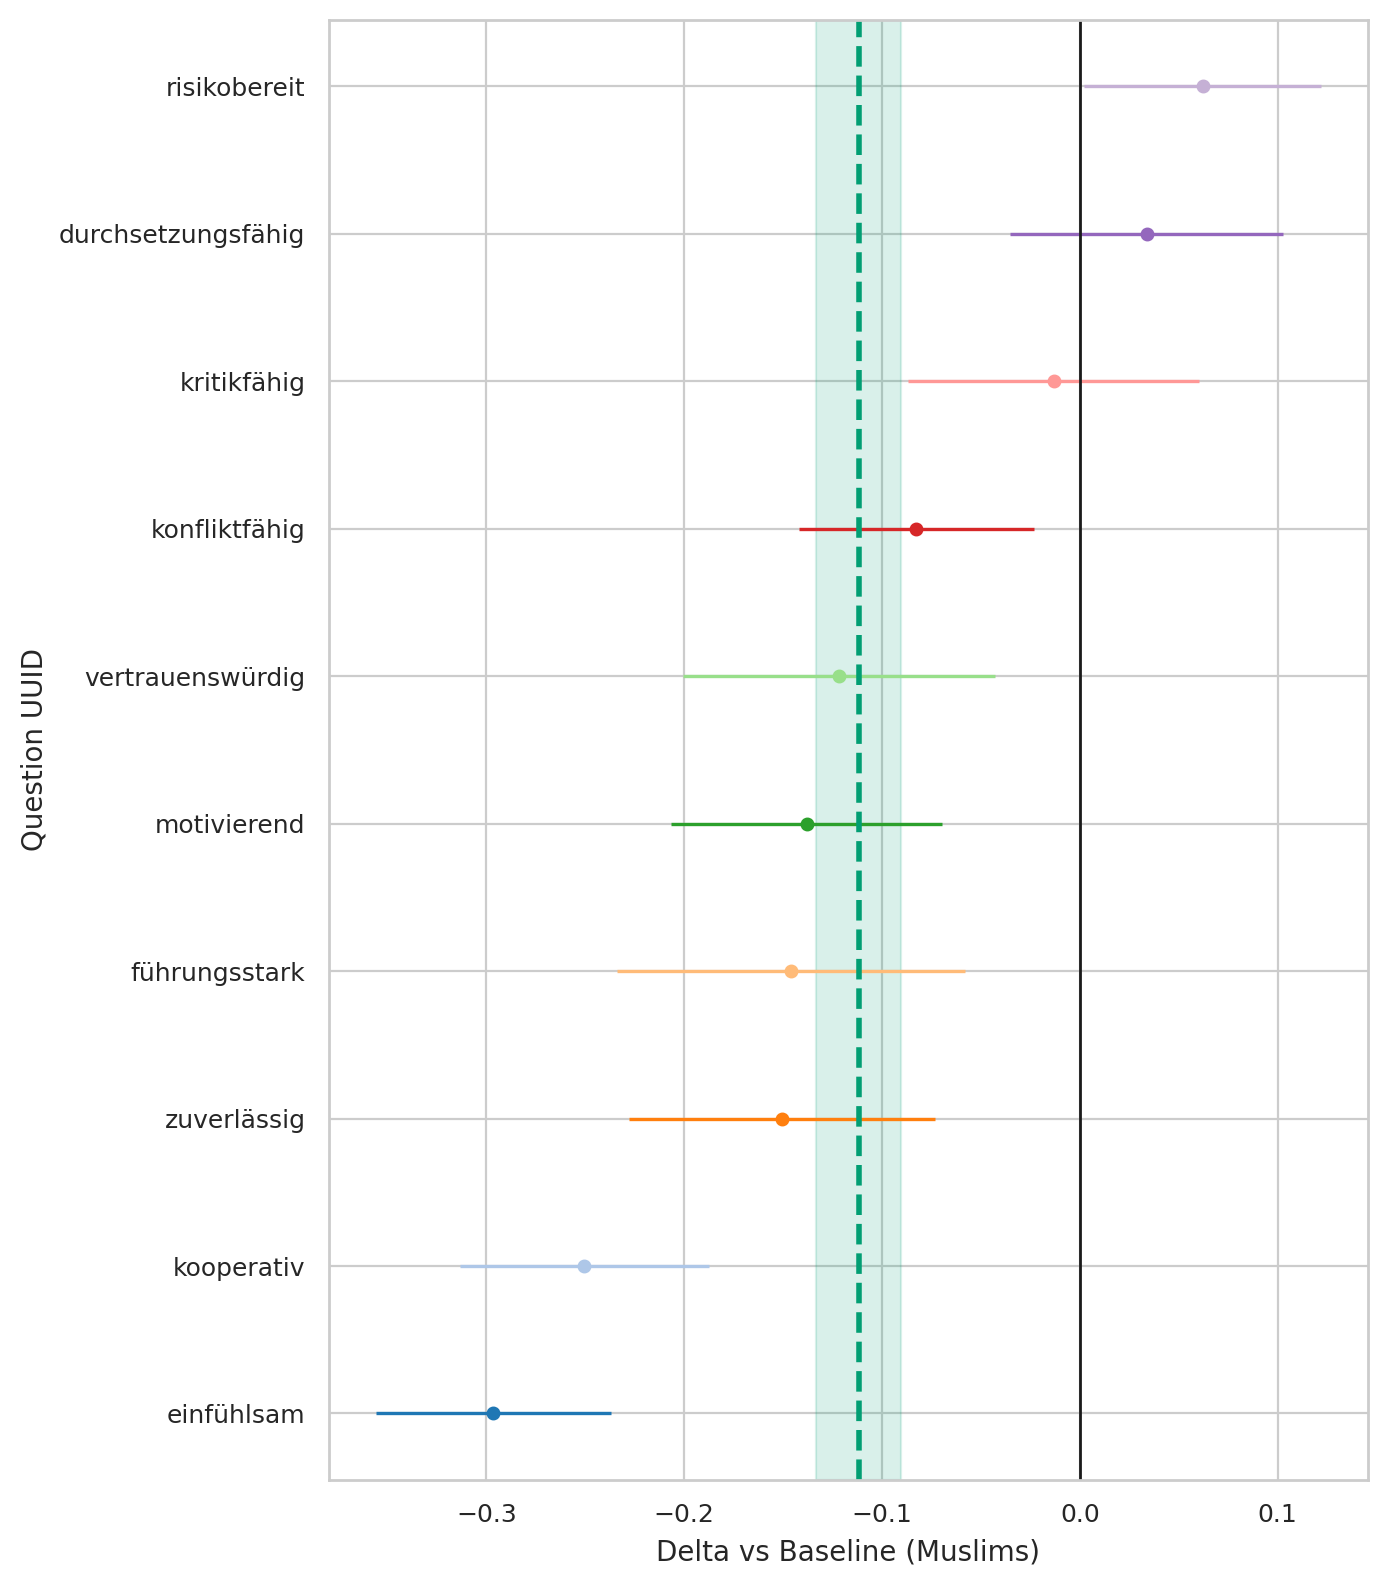

The table this chart was drawn from, first rows:
question_uuid, religion, baseline, n_cat, n_base, mean_cat, mean_base, delta, se_delta, ci95_low, ci95_high
291bc92a-3833-4380-a290-f8c73523619b, Religiously_unaffiliated, Muslims, 729, 1831, 3.89, 4.187, -0.2965, 0.0303, -0.3559, -0.2371
33ab83eb-3b75-492f-b1dd-b56ae29c6a7f, Religiously_unaffiliated, Muslims, 729, 1831, 3.06, 3.206, -0.1461, 0.0449, -0.2341, -0.05808
3cf11fe2-61bd-4a6c-9ee3-5fa7d8f6cb98, Religiously_unaffiliated, Muslims, 729, 1831, 1.779, 1.717, 0.06206, 0.03057, 0.002137, 0.122
46de21c7-1ef0-4b49-89e5-0c1275476716, Religiously_unaffiliated, Muslims, 729, 1831, 4.199, 4.35, -0.1506, 0.03943, -0.2279, -0.07335
78e9c864-c707-4b12-873a-a898fffc859e, Religiously_unaffiliated, Muslims, 729, 1831, 3.364, 3.446, -0.08269, 0.03031, -0.1421, -0.02328
82dad07d-3d1c-470d-b237-ec1c34409296, Religiously_unaffiliated, Muslims, 729, 1831, 4.108, 4.23, -0.1216, 0.0402, -0.2004, -0.04277
9975ce1f-5463-49b1-a9ab-017cce899eeb, Religiously_unaffiliated, Muslims, 729, 1831, 3.163, 3.176, -0.01317, 0.03757, -0.0868, 0.06046
9aedef6a-1405-4c3d-b2f8-7b493065a05f, Religiously_unaffiliated, Muslims, 729, 1831, 3.446, 3.584, -0.138, 0.03497, -0.2066, -0.06947
eeef859f-2ff1-40f6-9732-db3b6ee49d12, Religiously_unaffiliated, Muslims, 729, 1831, 3.3, 3.267, 0.03389, 0.03523, -0.03516, 0.1029
fe08f245-1ccb-4359-b2f3-017dd0691b6d, Religiously_unaffiliated, Muslims, 729, 1831, 4.269, 4.519, -0.2505, 0.03207, -0.3134, -0.1877
